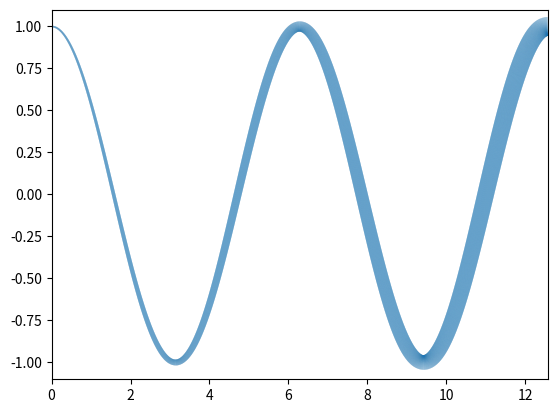

Here is the Python script that generated this plot:
#!/usr/bin/env python3
# =============================================================================
#     File: line_collections.py
#  Created: 2023-11-29 18:45
#   Author: Bernie Roesler
#
"""
Test varying line width.
"""
# =============================================================================

import matplotlib.pyplot as plt
import numpy as np

from matplotlib.collections import LineCollection

x = np.linspace(0, 4*np.pi, 10_000)
y = np.cos(x)

lws = 1 + x[:-1]  # segments between points

pts = np.c_[x, y].reshape(-1, 1, 2)
segments = np.concatenate([pts[:-1], pts[1:]], axis=1)
lc = LineCollection(segments, linewidths=lws, color='C0')

fig, ax = plt.subplots(num=1, clear=True)
ax.add_collection(lc)
ax.set(xlim=(0, 4*np.pi), ylim=(-1.1, 1.1))

plt.ion()
plt.show()

# =============================================================================
# =============================================================================
